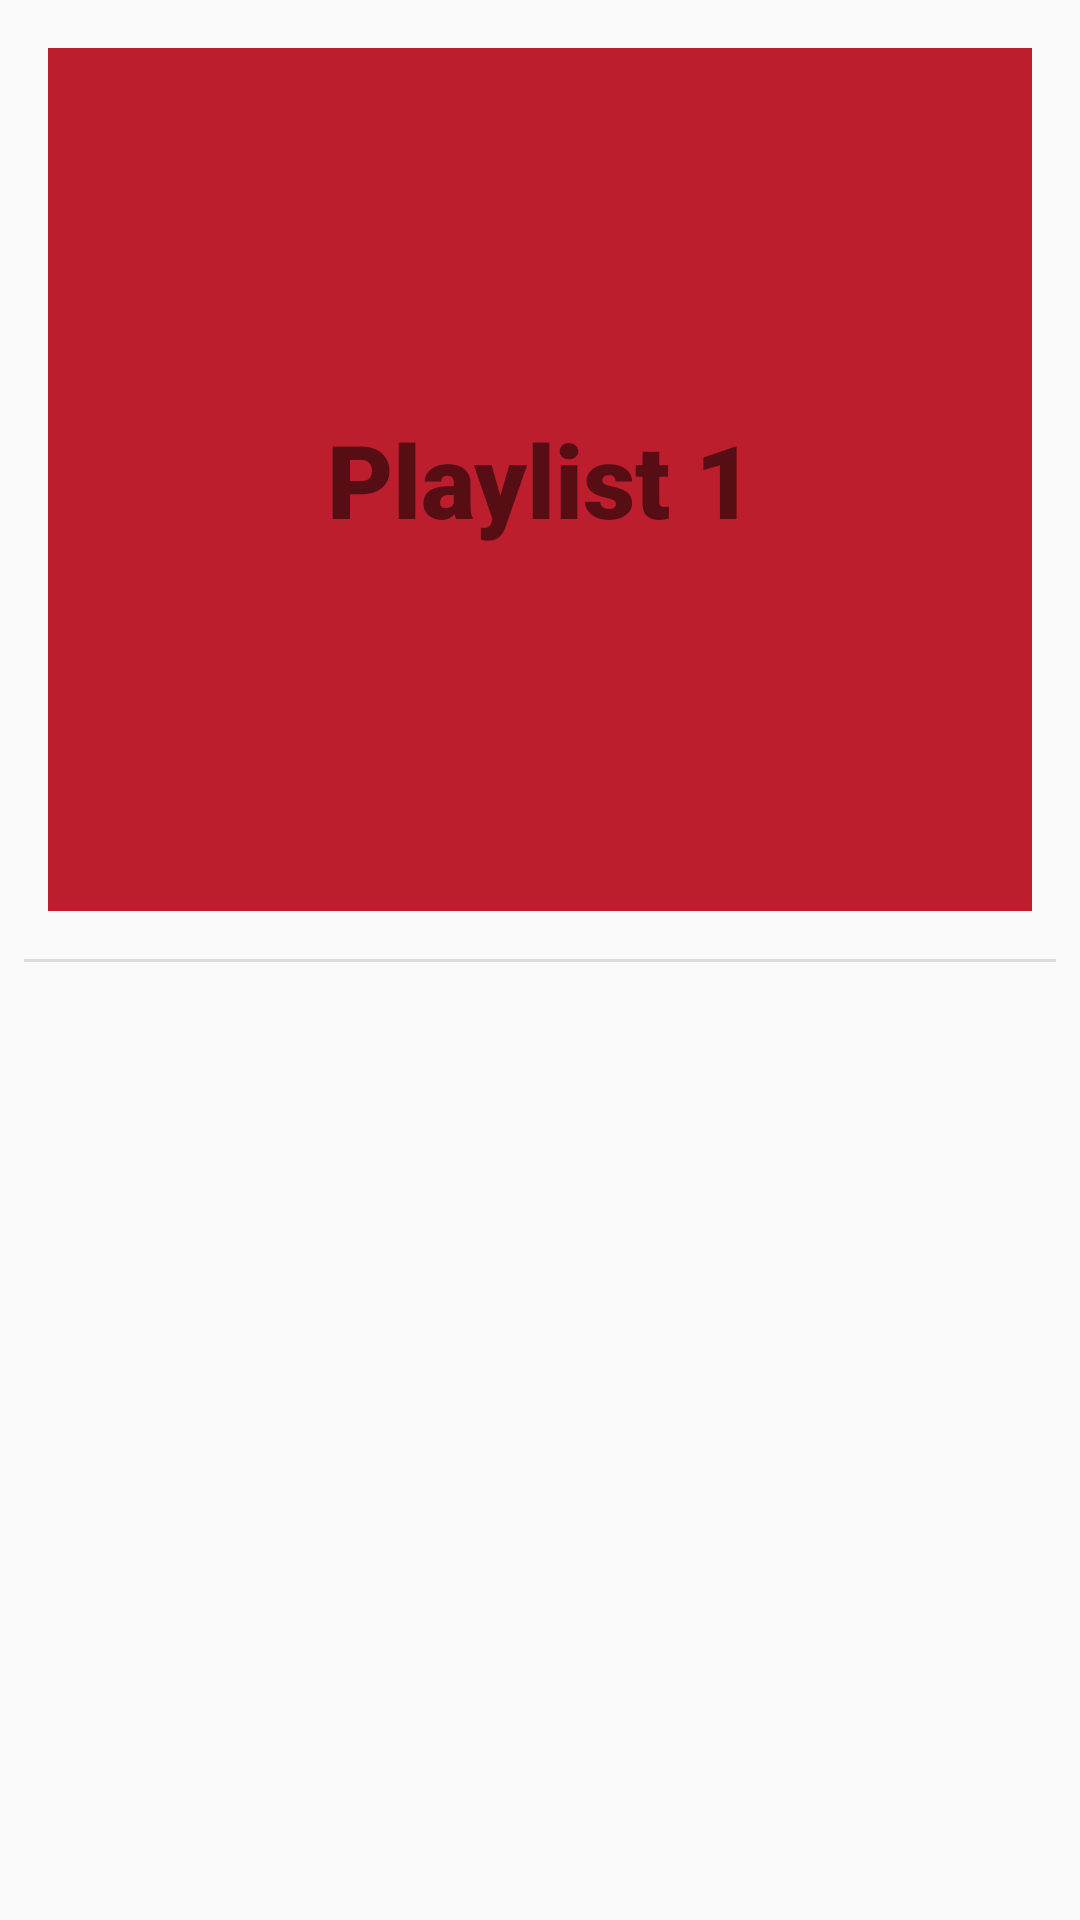

Produce the Android XML layout that renders to this screen, including the resource entries it uses.
<!-- AndroidManifest.xml: application theme AppTheme -->
<!-- res/layout/activity_main.xml -->
<?xml version="1.0" encoding="utf-8"?>
<android.support.constraint.ConstraintLayout xmlns:android="http://schemas.android.com/apk/res/android"
    xmlns:app="http://schemas.android.com/apk/res-auto"
    xmlns:tools="http://schemas.android.com/tools"
    android:layout_width="match_parent"
    android:layout_height="match_parent"
    tools:context=".MainActivity">

    <TextView
        android:id="@+id/list1"
        android:text="@string/playlist_1"
        app:layout_constraintBottom_toTopOf="@+id/divider"
        app:layout_constraintEnd_toEndOf="parent"
        app:layout_constraintStart_toStartOf="parent"
        app:layout_constraintTop_toTopOf="parent"
        style="@style/playlist_button_style" />

    <View
        android:id="@+id/divider"
        android:layout_width="0dp"
        android:layout_height="1dp"
        android:layout_marginBottom="8dp"
        android:layout_marginEnd="8dp"
        android:layout_marginLeft="8dp"
        android:layout_marginRight="8dp"
        android:layout_marginStart="8dp"
        android:layout_marginTop="8dp"
        android:background="?android:attr/listDivider"
        app:layout_constraintBottom_toBottomOf="parent"
        app:layout_constraintEnd_toEndOf="parent"
        app:layout_constraintStart_toStartOf="parent"
        app:layout_constraintTop_toTopOf="parent" />

</android.support.constraint.ConstraintLayout>
<!-- resources referenced by this layout -->
<resources>
  <string name="playlist_1">Playlist 1</string>
  <style name="playlist_button_style">
          <item name="android:layout_width">0dp</item>
          <item name="android:layout_height">0dp</item>
          <item name="android:background">@color/colorPrimary</item>
          <item name="android:gravity">center</item>
          <item name="android:layout_margin">16dp</item>
          <item name="android:textSize">34sp</item>
          <item name="android:fontFamily">sans-serif-black</item>
      </style>
  <style name="AppTheme" parent="Theme.AppCompat.Light.DarkActionBar">
          
          <item name="colorPrimary">@color/colorPrimary</item>
          <item name="colorPrimaryDark">@color/colorPrimaryDark</item>
          <item name="colorAccent">@color/colorAccent</item>
      </style>
  <color name="colorPrimary">#BD1E2D</color>
  <color name="colorPrimaryDark">#3e2723</color>
  <color name="colorAccent">#3f51b5</color>
</resources>
